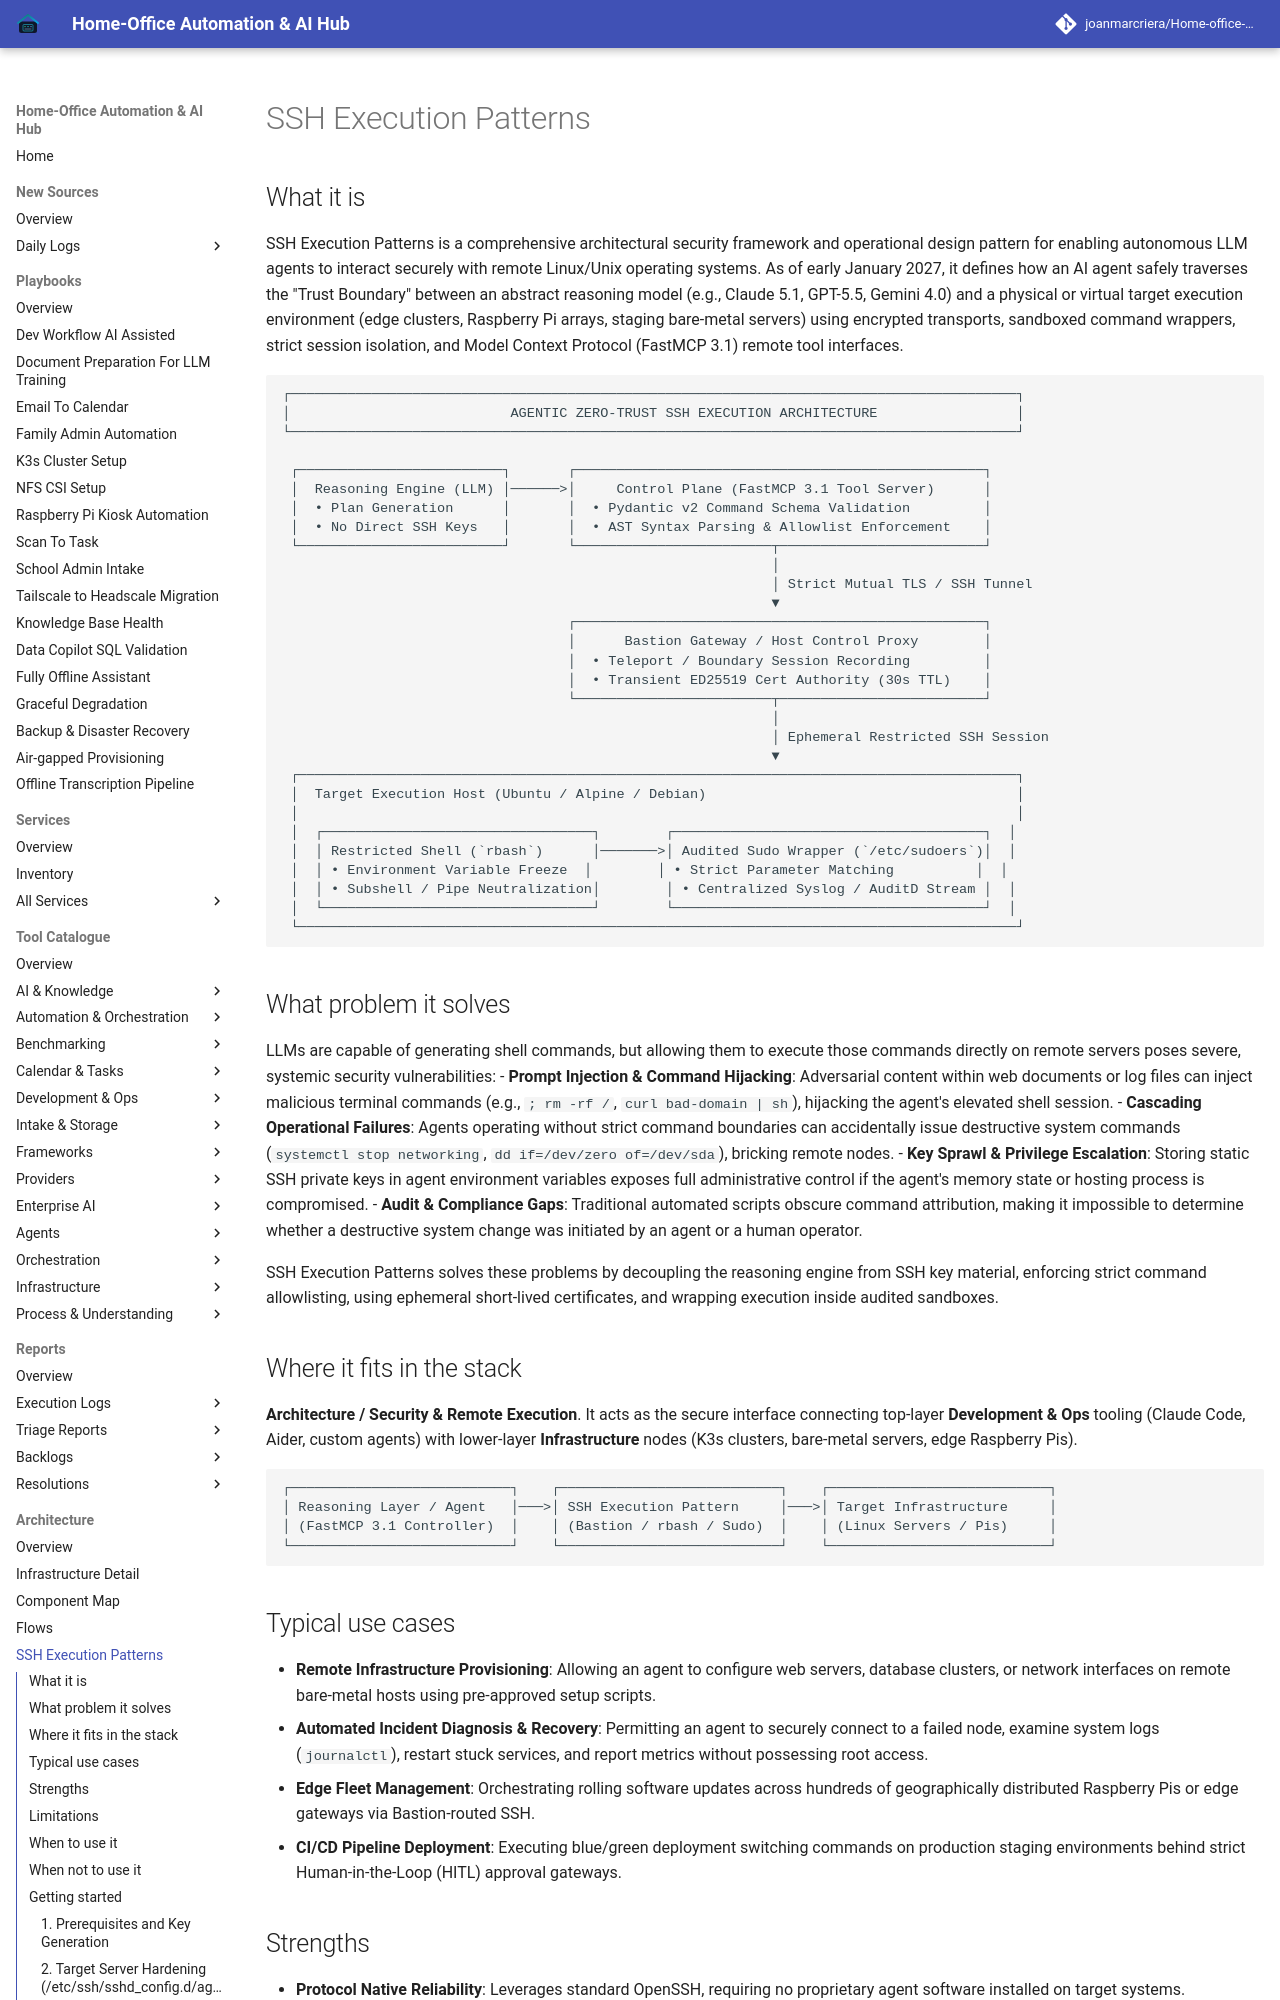

repository: joanmarcriera/Home-office-automations · page: architecture/ssh_execution_patterns/index.html · generator: mkdocs

# SSH Execution Patterns

## What it is
SSH Execution Patterns is a comprehensive architectural security framework and operational design pattern for enabling autonomous LLM agents to interact securely with remote Linux/Unix operating systems. As of early January 2027, it defines how an AI agent safely traverses the "Trust Boundary" between an abstract reasoning model (e.g., Claude 5.1, GPT-5.5, Gemini 4.0) and a physical or virtual target execution environment (edge clusters, Raspberry Pi arrays, staging bare-metal servers) using encrypted transports, sandboxed command wrappers, strict session isolation, and Model Context Protocol (FastMCP 3.1) remote tool interfaces.

```
┌─────────────────────────────────────────────────────────────────────────────────────────┐
│                           AGENTIC ZERO-TRUST SSH EXECUTION ARCHITECTURE                 │
└─────────────────────────────────────────────────────────────────────────────────────────┘

 ┌─────────────────────────┐       ┌──────────────────────────────────────────────────┐
 │  Reasoning Engine (LLM) │──────>│     Control Plane (FastMCP 3.1 Tool Server)      │
 │  • Plan Generation      │       │  • Pydantic v2 Command Schema Validation         │
 │  • No Direct SSH Keys   │       │  • AST Syntax Parsing & Allowlist Enforcement    │
 └─────────────────────────┘       └────────────────────────┬─────────────────────────┘
                                                            │
                                                            │ Strict Mutual TLS / SSH Tunnel
                                                            ▼
                                   ┌──────────────────────────────────────────────────┐
                                   │      Bastion Gateway / Host Control Proxy        │
                                   │  • Teleport / Boundary Session Recording         │
                                   │  • Transient ED25519 Cert Authority (30s TTL)    │
                                   └────────────────────────┬─────────────────────────┘
                                                            │
                                                            │ Ephemeral Restricted SSH Session
                                                            ▼
 ┌────────────────────────────────────────────────────────────────────────────────────────┐
 │  Target Execution Host (Ubuntu / Alpine / Debian)                                      │
 │                                                                                        │
 │  ┌─────────────────────────────────┐        ┌──────────────────────────────────────┐  │
 │  │ Restricted Shell (`rbash`)      │───────>│ Audited Sudo Wrapper (`/etc/sudoers`)│  │
 │  │ • Environment Variable Freeze  │        │ • Strict Parameter Matching          │  │
 │  │ • Subshell / Pipe Neutralization│        │ • Centralized Syslog / AuditD Stream │  │
 │  └─────────────────────────────────┘        └──────────────────────────────────────┘  │
 └────────────────────────────────────────────────────────────────────────────────────────┘
```
